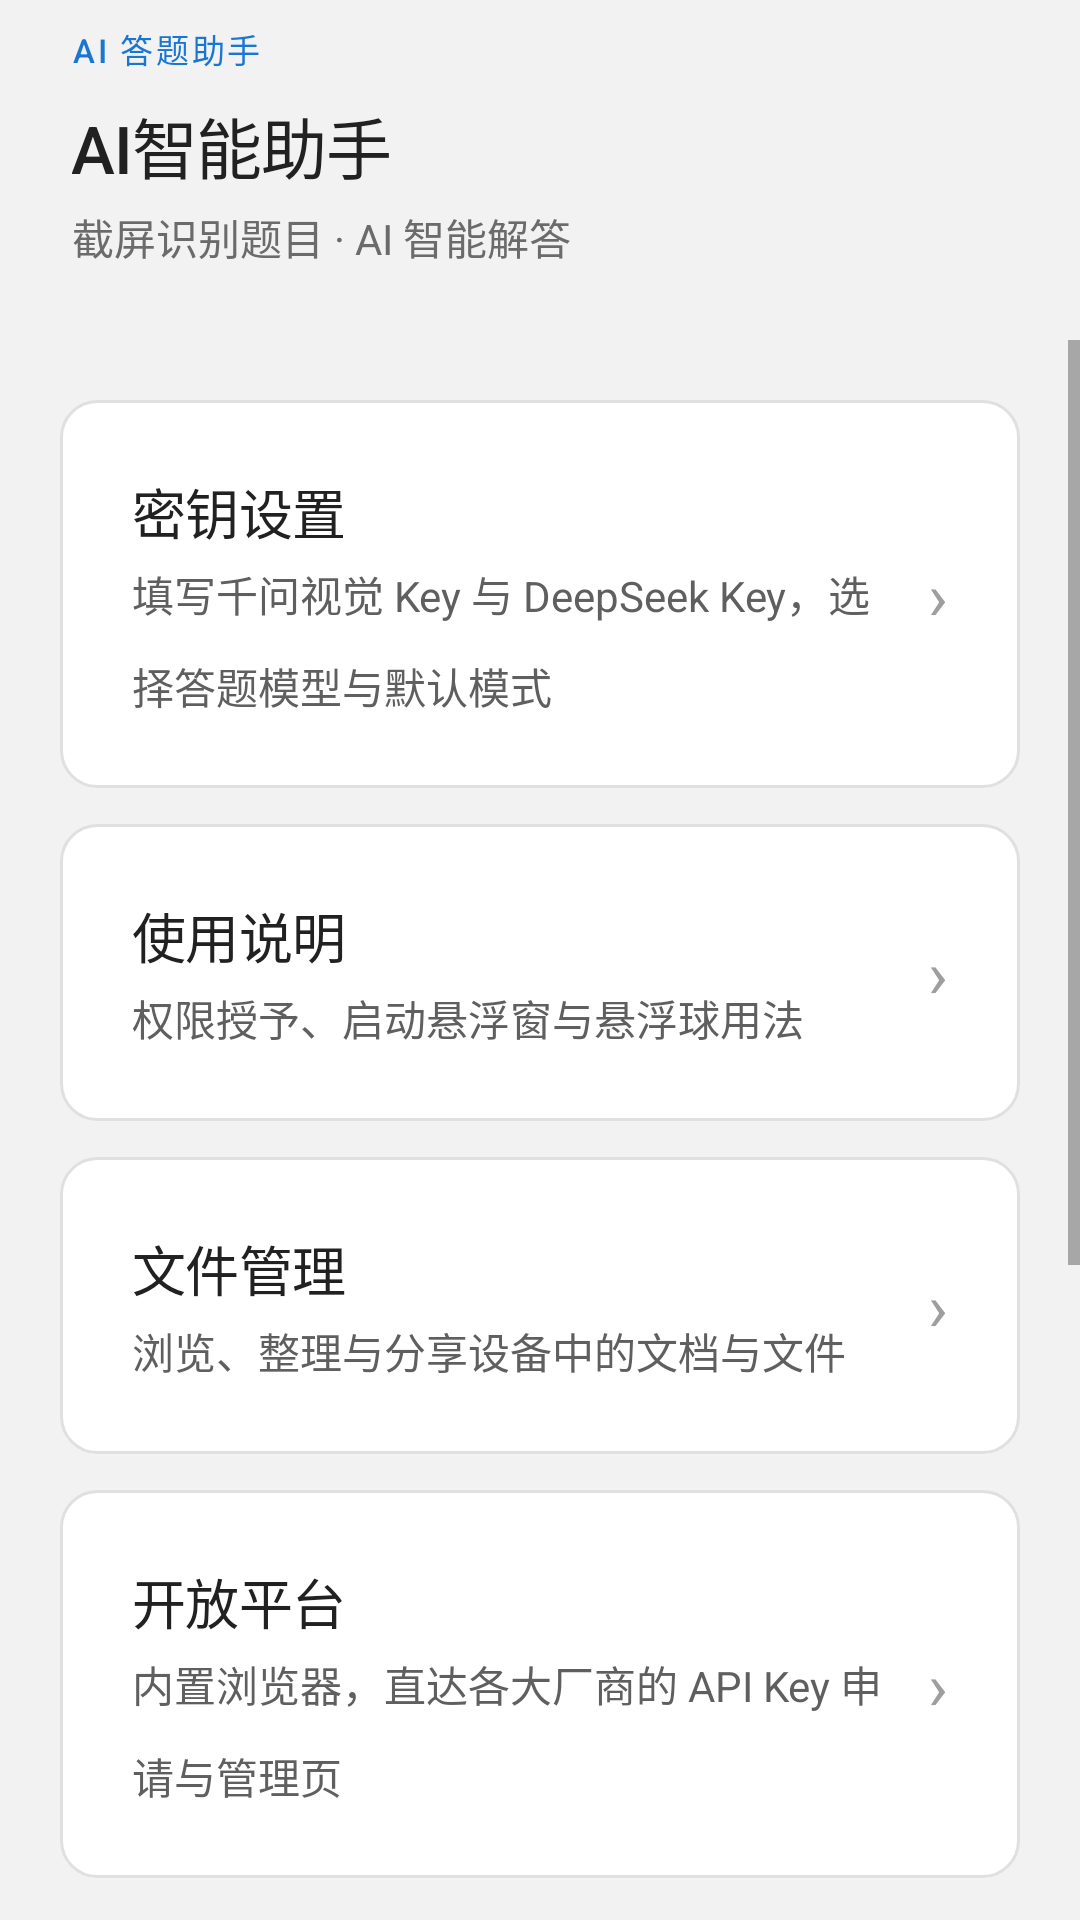

Produce the Android XML layout that renders to this screen, including the resource entries it uses.
<!-- AndroidManifest.xml: application theme Theme.QuickAnswer -->
<!-- res/layout/activity_main.xml -->
<?xml version="1.0" encoding="utf-8"?>
<LinearLayout xmlns:android="http://schemas.android.com/apk/res/android"
    android:layout_width="match_parent"
    android:layout_height="match_parent"
    android:background="@color/brand_navy"
    android:fitsSystemWindows="true"
    android:orientation="vertical">

    
    <LinearLayout
        android:layout_width="match_parent"
        android:layout_height="wrap_content"
        android:background="@color/brand_navy"
        android:orientation="vertical"
        android:paddingStart="@dimen/space_xl"
        android:paddingTop="@dimen/space_xs"
        android:paddingEnd="@dimen/space_xl"
        android:paddingBottom="@dimen/space_xl">

        <TextView
            style="@style/Tv.HeroEyebrow"
            android:layout_width="wrap_content"
            android:layout_height="wrap_content"
            android:text="@string/eyebrow" />

        <TextView
            style="@style/Tv.HeroTitle"
            android:layout_width="wrap_content"
            android:layout_height="wrap_content"
            android:layout_marginTop="@dimen/space_xs"
            android:text="@string/app_name" />

        <TextView
            style="@style/Tv.HeroSubtitle"
            android:layout_width="wrap_content"
            android:layout_height="wrap_content"
            android:layout_marginTop="@dimen/space_xxs"
            android:text="@string/subtitle" />
    </LinearLayout>

    <ScrollView
        android:layout_width="match_parent"
        android:layout_height="0dp"
        android:layout_weight="1"
        android:background="@color/surface"
        android:fillViewport="true">

        <LinearLayout
            android:layout_width="match_parent"
            android:layout_height="wrap_content"
            android:orientation="vertical"
            android:padding="@dimen/space_lg">

            
            <LinearLayout
                android:id="@+id/cardKeys"
                android:layout_width="match_parent"
                android:layout_height="wrap_content"
                android:background="@drawable/bg_card_ripple"
                android:clickable="true"
                android:focusable="true"
                android:gravity="center_vertical"
                android:orientation="horizontal"
                android:padding="@dimen/space_xl">

                <LinearLayout
                    android:layout_width="0dp"
                    android:layout_height="wrap_content"
                    android:layout_weight="1"
                    android:orientation="vertical">

                    <TextView
                        style="@style/Tv.SectionTitle"
                        android:layout_width="wrap_content"
                        android:layout_height="wrap_content"
                        android:text="@string/entry_keys_title" />

                    <TextView
                        style="@style/Tv.BodySm"
                        android:layout_width="match_parent"
                        android:layout_height="wrap_content"
                        android:layout_marginTop="@dimen/space_xxs"
                        android:text="@string/entry_keys_desc" />
                </LinearLayout>

                <TextView
                    android:layout_width="wrap_content"
                    android:layout_height="wrap_content"
                    android:layout_marginStart="@dimen/space_sm"
                    android:text="›"
                    android:textColor="@color/stone"
                    android:textSize="22sp" />
            </LinearLayout>

            
            <LinearLayout
                android:id="@+id/cardHelp"
                android:layout_width="match_parent"
                android:layout_height="wrap_content"
                android:layout_marginTop="@dimen/space_sm"
                android:background="@drawable/bg_card_ripple"
                android:clickable="true"
                android:focusable="true"
                android:gravity="center_vertical"
                android:orientation="horizontal"
                android:padding="@dimen/space_xl">

                <LinearLayout
                    android:layout_width="0dp"
                    android:layout_height="wrap_content"
                    android:layout_weight="1"
                    android:orientation="vertical">

                    <TextView
                        style="@style/Tv.SectionTitle"
                        android:layout_width="wrap_content"
                        android:layout_height="wrap_content"
                        android:text="@string/entry_help_title" />

                    <TextView
                        style="@style/Tv.BodySm"
                        android:layout_width="match_parent"
                        android:layout_height="wrap_content"
                        android:layout_marginTop="@dimen/space_xxs"
                        android:text="@string/entry_help_desc" />
                </LinearLayout>

                <TextView
                    android:layout_width="wrap_content"
                    android:layout_height="wrap_content"
                    android:layout_marginStart="@dimen/space_sm"
                    android:text="›"
                    android:textColor="@color/stone"
                    android:textSize="22sp" />
            </LinearLayout>

            
            <LinearLayout
                android:id="@+id/cardFiles"
                android:layout_width="match_parent"
                android:layout_height="wrap_content"
                android:layout_marginTop="@dimen/space_sm"
                android:background="@drawable/bg_card_ripple"
                android:clickable="true"
                android:focusable="true"
                android:gravity="center_vertical"
                android:orientation="horizontal"
                android:padding="@dimen/space_xl">

                <LinearLayout
                    android:layout_width="0dp"
                    android:layout_height="wrap_content"
                    android:layout_weight="1"
                    android:orientation="vertical">

                    <TextView
                        style="@style/Tv.SectionTitle"
                        android:layout_width="wrap_content"
                        android:layout_height="wrap_content"
                        android:text="@string/entry_files_title" />

                    <TextView
                        style="@style/Tv.BodySm"
                        android:layout_width="match_parent"
                        android:layout_height="wrap_content"
                        android:layout_marginTop="@dimen/space_xxs"
                        android:text="@string/entry_files_desc" />
                </LinearLayout>

                <TextView
                    android:layout_width="wrap_content"
                    android:layout_height="wrap_content"
                    android:layout_marginStart="@dimen/space_sm"
                    android:text="›"
                    android:textColor="@color/stone"
                    android:textSize="22sp" />
            </LinearLayout>

            
            <LinearLayout
                android:id="@+id/cardBrowser"
                android:layout_width="match_parent"
                android:layout_height="wrap_content"
                android:layout_marginTop="@dimen/space_sm"
                android:background="@drawable/bg_card_ripple"
                android:clickable="true"
                android:focusable="true"
                android:gravity="center_vertical"
                android:orientation="horizontal"
                android:padding="@dimen/space_xl">

                <LinearLayout
                    android:layout_width="0dp"
                    android:layout_height="wrap_content"
                    android:layout_weight="1"
                    android:orientation="vertical">

                    <TextView
                        style="@style/Tv.SectionTitle"
                        android:layout_width="wrap_content"
                        android:layout_height="wrap_content"
                        android:text="@string/entry_browser_title" />

                    <TextView
                        style="@style/Tv.BodySm"
                        android:layout_width="match_parent"
                        android:layout_height="wrap_content"
                        android:layout_marginTop="@dimen/space_xxs"
                        android:text="@string/entry_browser_desc" />
                </LinearLayout>

                <TextView
                    android:layout_width="wrap_content"
                    android:layout_height="wrap_content"
                    android:layout_marginStart="@dimen/space_sm"
                    android:text="›"
                    android:textColor="@color/stone"
                    android:textSize="22sp" />
            </LinearLayout>

            
            <LinearLayout
                android:layout_width="match_parent"
                android:layout_height="wrap_content"
                android:layout_marginTop="@dimen/space_lg"
                android:background="@drawable/bg_card"
                android:orientation="vertical"
                android:padding="@dimen/space_xl">

                <TextView
                    style="@style/Tv.SectionTitle"
                    android:layout_width="wrap_content"
                    android:layout_height="wrap_content"
                    android:text="@string/launch_title" />

                <Button
                    android:id="@+id/btnOverlay"
                    style="@style/Btn.Secondary"
                    android:layout_width="match_parent"
                    android:layout_height="wrap_content"
                    android:layout_marginTop="@dimen/space_lg"
                    android:text="@string/step_overlay" />

                <Button
                    android:id="@+id/btnNotify"
                    style="@style/Btn.Secondary"
                    android:layout_width="match_parent"
                    android:layout_height="wrap_content"
                    android:layout_marginTop="@dimen/space_sm"
                    android:text="@string/step_notify" />

                
                <Button
                    android:id="@+id/btnStart"
                    style="@style/Btn.Primary"
                    android:layout_width="match_parent"
                    android:layout_height="wrap_content"
                    android:layout_marginTop="@dimen/space_lg"
                    android:text="@string/step_start" />

                <Button
                    android:id="@+id/btnStop"
                    style="@style/Btn.Ghost"
                    android:layout_width="match_parent"
                    android:layout_height="wrap_content"
                    android:layout_marginTop="@dimen/space_xs"
                    android:text="@string/stop_service" />

                <TextView
                    android:id="@+id/tvStatus"
                    style="@style/Tv.BodySm"
                    android:layout_width="match_parent"
                    android:layout_height="wrap_content"
                    android:layout_marginTop="@dimen/space_md"
                    android:text="@string/status_idle" />
            </LinearLayout>
        </LinearLayout>
    </ScrollView>
</LinearLayout>
<!-- resources referenced by this layout -->
<resources>
  <color name="brand_navy">#F2F2F2</color>
  <color name="stone">#9E9E9E</color>
  <color name="surface">#F2F2F2</color>
  <dimen name="space_lg">20dp</dimen>
  <dimen name="space_md">16dp</dimen>
  <dimen name="space_sm">12dp</dimen>
  <dimen name="space_xl">24dp</dimen>
  <dimen name="space_xs">8dp</dimen>
  <dimen name="space_xxs">4dp</dimen>
  <!-- drawable bg_card (drawable) -->
  <?xml version="1.0" encoding="utf-8"?>
  <shape xmlns:android="http://schemas.android.com/apk/res/android" android:shape="rectangle">
      <solid android:color="@color/canvas" />
      <stroke android:width="1dp" android:color="@color/hairline" />
      <corners android:radius="@dimen/radius_lg" />
  </shape>
  <string name="app_name">AI智能助手</string>
  <string name="entry_browser_desc">内置浏览器，直达各大厂商的 API Key 申请与管理页</string>
  <string name="entry_browser_title">开放平台</string>
  <string name="entry_files_desc">浏览、整理与分享设备中的文档与文件</string>
  <string name="entry_files_title">文件管理</string>
  <string name="entry_help_desc">权限授予、启动悬浮窗与悬浮球用法</string>
  <string name="entry_help_title">使用说明</string>
  <string name="entry_keys_desc">填写千问视觉 Key 与 DeepSeek Key，选择答题模型与默认模式</string>
  <string name="entry_keys_title">密钥设置</string>
  <string name="eyebrow">AI 答题助手</string>
  <string name="launch_title">启动悬浮窗</string>
  <string name="status_idle">填写信息后即可启动。</string>
  <string name="step_notify">2. 授予通知权限</string>
  <string name="step_overlay">1. 授予悬浮窗权限</string>
  <string name="step_start">3. 启动悬浮窗</string>
  <string name="stop_service">停止悬浮窗</string>
  <string name="subtitle">截屏识别题目 · AI 智能解答</string>
  <style name="Tv.BodySm" parent="">
          <item name="android:fontFamily">sans-serif</item>
          <item name="android:textSize">14sp</item>
          <item name="android:textColor">@color/slate</item>
          <item name="android:lineSpacingMultiplier">1.5</item>
      </style>
  <style name="Tv.HeroEyebrow" parent="">
          <item name="android:fontFamily">sans-serif-medium</item>
          <item name="android:textSize">11sp</item>
          <item name="android:textColor">@color/brand_purple_300</item>
          <item name="android:letterSpacing">0.08</item>
          <item name="android:textAllCaps">true</item>
      </style>
  <style name="Tv.HeroSubtitle" parent="">
          <item name="android:fontFamily">sans-serif</item>
          <item name="android:textSize">14sp</item>
          <item name="android:textColor">@color/on_dark_muted</item>
          <item name="android:lineSpacingMultiplier">1.5</item>
      </style>
  <style name="Tv.HeroTitle" parent="">
          <item name="android:fontFamily">sans-serif-medium</item>
          <item name="android:textSize">22sp</item>
          <item name="android:textColor">@color/on_dark</item>
          <item name="android:letterSpacing">-0.02</item>
      </style>
  <style name="Tv.SectionTitle" parent="">
          <item name="android:fontFamily">sans-serif-medium</item>
          <item name="android:textSize">18sp</item>
          <item name="android:textColor">@color/charcoal</item>
          <item name="android:letterSpacing">-0.01</item>
      </style>
  <color name="canvas">#FFFFFF</color>
  <color name="hairline">#E0E0E0</color>
  <dimen name="radius_lg">12dp</dimen>
  <color name="hairline_strong">#C8C8C8</color>
  <color name="slate">#5F5F5F</color>
  <dimen name="control_height">44dp</dimen>
  <color name="on_primary">#FFFFFF</color>
  <color name="ink">#1F1F1F</color>
  <color name="brand_purple_300">#1976D2</color>
  <color name="on_dark_muted">#6B6B6B</color>
  <color name="on_dark">#212121</color>
  <color name="charcoal">#212121</color>
  <color name="primary">#1976D2</color>
  <dimen name="radius_sm">6dp</dimen>
  <color name="primary_pressed">#1565C0</color>
  <dimen name="radius_md">8dp</dimen>
</resources>
